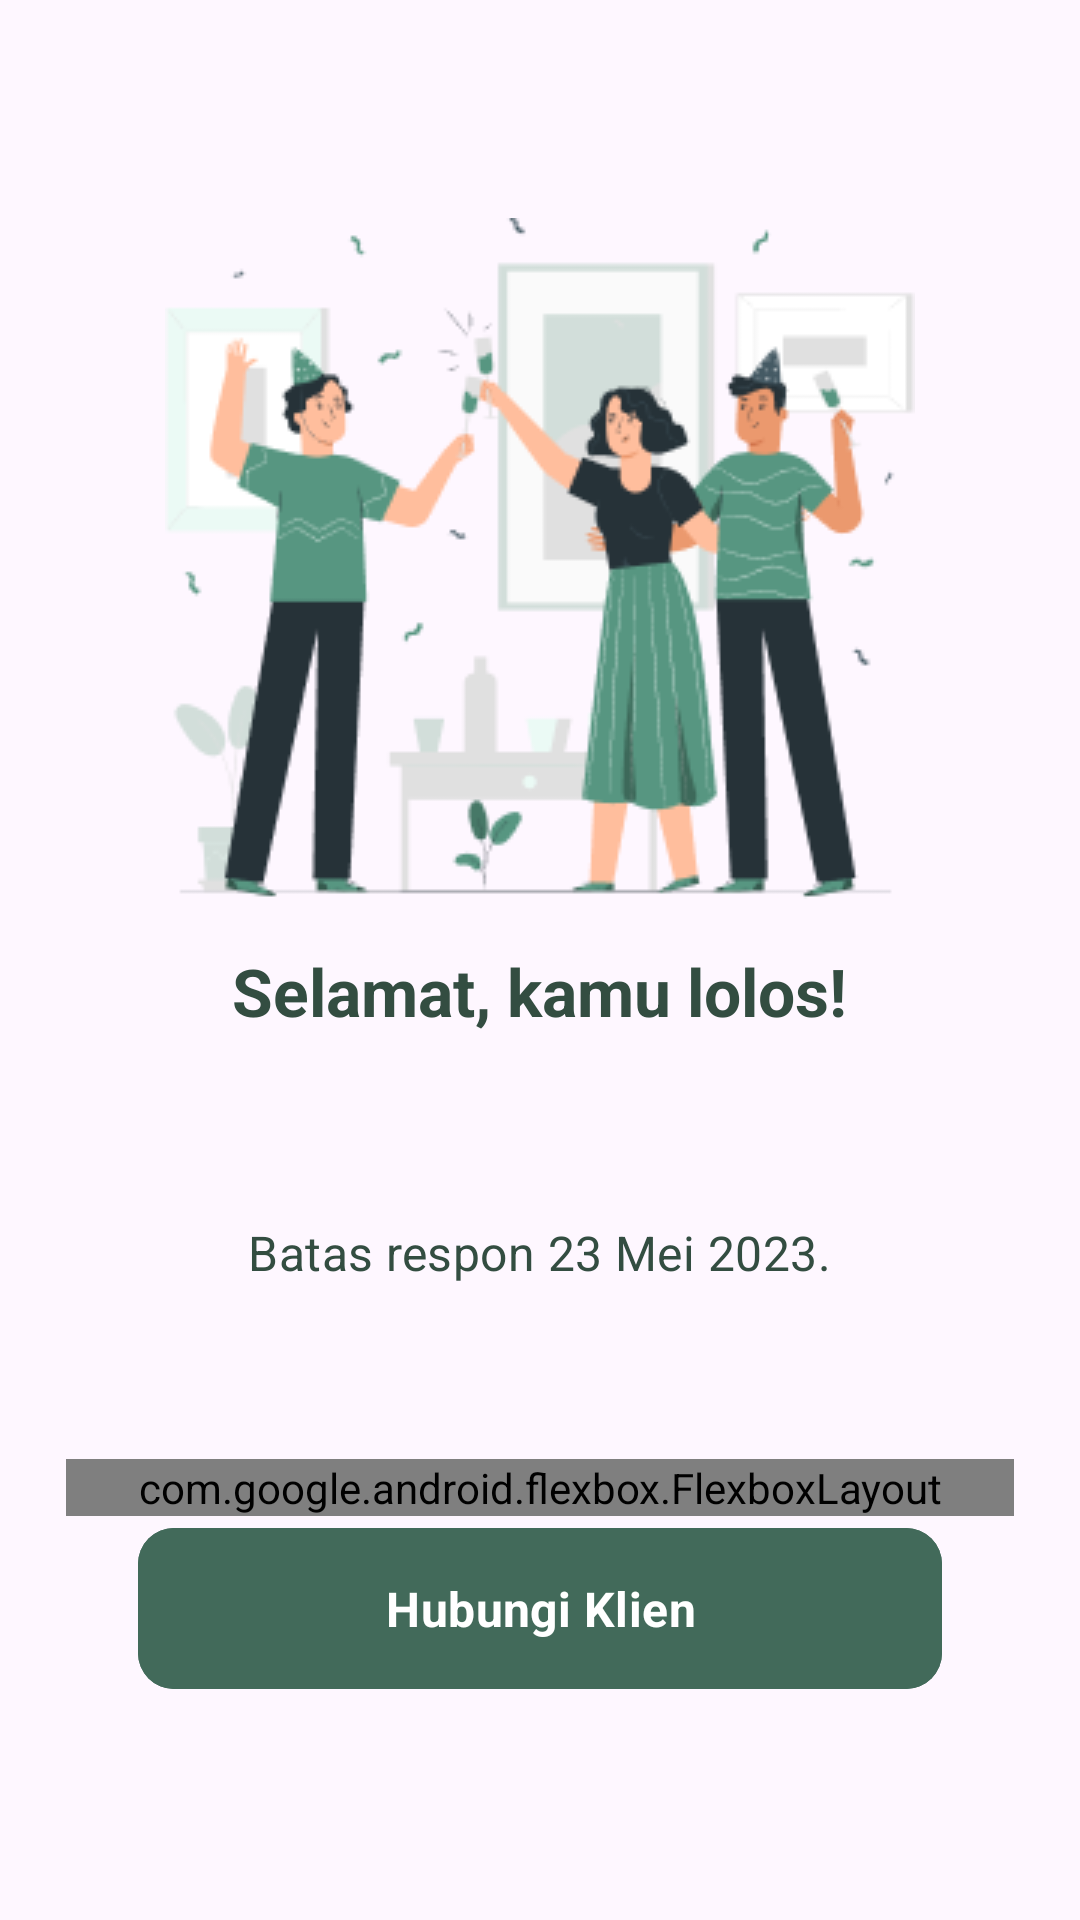

Produce the Android XML layout that renders to this screen, including the resource entries it uses.
<!-- AndroidManifest.xml: application theme Theme.Breel -->
<!-- res/layout/fragment_proposal_accepted.xml -->
<?xml version="1.0" encoding="utf-8"?>
<LinearLayout xmlns:android="http://schemas.android.com/apk/res/android"
    xmlns:tools="http://schemas.android.com/tools"
    android:layout_width="match_parent"
    android:layout_height="match_parent"
    xmlns:app="http://schemas.android.com/apk/res-auto"
    tools:context=".ui.fragment.notification.detail.ProposalAcceptedFragment"
    android:orientation="vertical"
    android:gravity="center"
    android:layout_gravity="center"
    android:paddingHorizontal="22dp">

    <ImageView
        android:layout_width="wrap_content"
        android:layout_height="wrap_content"
        android:src="@drawable/diterima"
        android:layout_marginBottom="16dp"/>

    <TextView
        android:id="@+id/tv_heading"
        android:layout_width="wrap_content"
        android:layout_height="wrap_content"
        android:text="Selamat, kamu lolos!"
        android:textAlignment="center"
        android:textAppearance="@style/TextAppearance.Breel.TitleLargeBold"
        android:layout_marginBottom="4dp"
        android:textColor="@color/green_hookers_900"/>

    <TextView
        android:id="@+id/tv_body"
        android:layout_width="wrap_content"
        android:layout_height="wrap_content"
        tools:text="untuk posisi Web Develop dengan Agnes Monika. Pelajari dulu tawaran ini sebelum merespon ya!"
        android:textAlignment="center"
        android:textAppearance="@style/TextAppearance.Breel.TitleMedium"
        android:layout_marginBottom="36dp"
        android:textColor="@color/green_hookers_900"/>

    <TextView
        android:id="@+id/tv_response_deadline"
        android:layout_width="wrap_content"
        android:layout_height="wrap_content"
        android:text="Batas respon 23 Mei 2023."
        android:textAlignment="center"
        android:textAppearance="@style/TextAppearance.Breel.TitleMedium"
        android:layout_marginBottom="58dp"
        android:textColor="@color/green_hookers_900"/>

    <com.google.android.flexbox.FlexboxLayout
        android:layout_width="match_parent"
        android:layout_height="wrap_content"
        app:justifyContent="center">

        <com.google.android.material.button.MaterialButton
            android:id="@+id/btn_tolak"
            style="@style/Widget.Breel.Button.Outline.Large"
            android:layout_width="wrap_content"
            android:layout_height="wrap_content"
            android:text="Tolak" />

        <Space
            android:layout_width="20dp"
            android:layout_height="wrap_content" />

        <com.google.android.material.button.MaterialButton
            android:id="@+id/btn_terima"
            style="@style/Widget.Breel.Button.Filled.Large"
            android:layout_width="wrap_content"
            android:layout_height="wrap_content"
            android:text="Terima" />

    </com.google.android.flexbox.FlexboxLayout>

    <com.google.android.material.button.MaterialButton
        android:id="@+id/btn_hubungi_klien"
        style="@style/Widget.Breel.Button.Filled.Large"
        android:layout_width="268dp"
        android:layout_height="wrap_content"
        android:text="Hubungi Klien" />


</LinearLayout>
<!-- resources referenced by this layout -->
<resources>
  <color name="green_hookers_900">#334D41</color>
  <!-- drawable diterima: png bitmap (drawable, 22177 bytes) -->
  <style name="TextAppearance.Breel.TitleLargeBold" parent="TextAppearance.Material3.TitleLarge">
          <item name="fontFamily">@font/open_sans</item>
          <item name="android:textStyle">bold</item>
          <item name="android:textAllCaps">false</item>
      </style>
  <style name="TextAppearance.Breel.TitleMedium" parent="TextAppearance.Material3.TitleMedium">
          <item name="fontFamily">@font/open_sans</item>
          <item name="android:textStyle">normal</item>
          <item name="android:textAllCaps">false</item>
      </style>
  <style name="Widget.Breel.Button.Filled.Large" parent="Widget.Material3.Button">
          <item name="android:paddingLeft">36dp</item>
          <item name="android:paddingTop">16dp</item>
          <item name="android:paddingRight">36dp</item>
          <item name="android:paddingBottom">16dp</item>
          <item name="shapeAppearanceOverlay">@style/ShapeAppearance.Material3.Corner.Medium</item>
          <item name="android:backgroundTint">?attr/colorPrimary</item>
          <item name="android:textColor">?attr/colorOnPrimary</item>
          <item name="android:textAppearance">@style/TextAppearance.Breel.TitleMedium</item>
          <item name="android:textStyle">bold</item>
      </style>
  <style name="Widget.Breel.Button.Outline.Large" parent="Widget.Material3.Button.OutlinedButton">
          <item name="android:paddingLeft">36dp</item>
          <item name="android:paddingTop">16dp</item>
          <item name="android:paddingRight">36dp</item>
          <item name="android:paddingBottom">16dp</item>
          <item name="android:textAppearance">@style/TextAppearance.Breel.TitleMedium</item>
          <item name="android:textStyle">bold</item>
          <item name="shapeAppearanceOverlay">@style/ShapeAppearance.Material3.Corner.Medium</item>
          <item name="strokeColor">?attr/colorPrimary</item>
          <item name="android:textColor">?attr/colorPrimary</item>
      </style>
  <style name="Theme.Breel" parent="Theme.Material3.DayNight.NoActionBar">
  
          
          <item name="colorPrimaryDark">@color/green_hookers_900</item>
          <item name="colorPrimary">@color/green_hookers_800</item>
          <item name="colorOnPrimary">@color/white</item>
          <item name="colorPrimaryContainer">@color/green_hookers_200</item>
          <item name="colorOnPrimaryContainer">@color/green_hookers_900</item>
          <item name="android:statusBarColor">#80334D41</item>
          <item name="android:navigationBarColor">#00FFFFFF</item>
  
          
          <item name="colorSecondary">@color/green_pakistan_800</item>
          <item name="colorOnSecondary">@color/white</item>
          <item name="colorSecondaryContainer">@color/green_hookers_100</item>
          <item name="colorOnSecondaryContainer">@color/green_pakistan_900</item>
  
  
  
  
          
  
  
      </style>
  <color name="green_hookers_800">#426A5A</color>
  <color name="white">#FFFFFFFF</color>
  <color name="green_hookers_200">#A6CAC0</color>
  <color name="green_pakistan_800">#1E561B</color>
  <color name="green_hookers_100">#D2DEDA</color>
  <color name="green_pakistan_900">#134611</color>
</resources>
